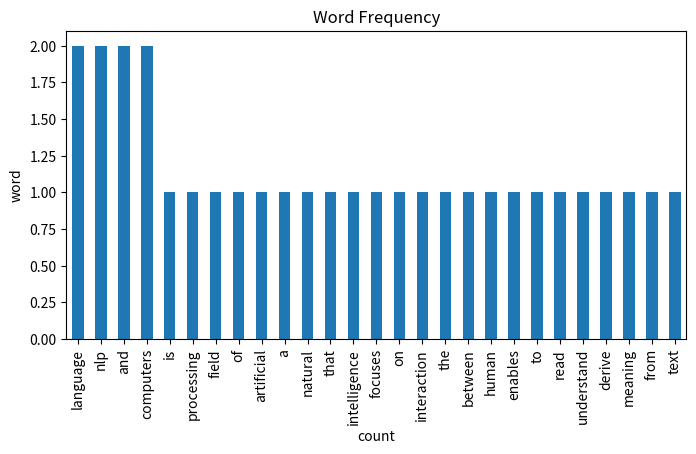

The matplotlib source for this figure:
import pandas as pd
from collections import Counter
import matplotlib.pyplot as plt

text = """
Natural Language Processing (NLP) is a field of Artificial Intelligence
that focuses on the interaction between computers and human language.
NLP enables computers to read, understand, and derive meaning from text.
"""

words = [w.strip(".,()").lower() for w in text.split()]

counter = Counter(words)
df = pd.DataFrame(counter.items(), columns=["word", "count"]).sort_values("count", ascending=False)

print(df)

df.set_index("word").plot(kind="bar", figsize=(8, 4), legend=False)
plt.title("Word Frequency")
plt.xlabel("count")
plt.ylabel("word")
plt.show()
